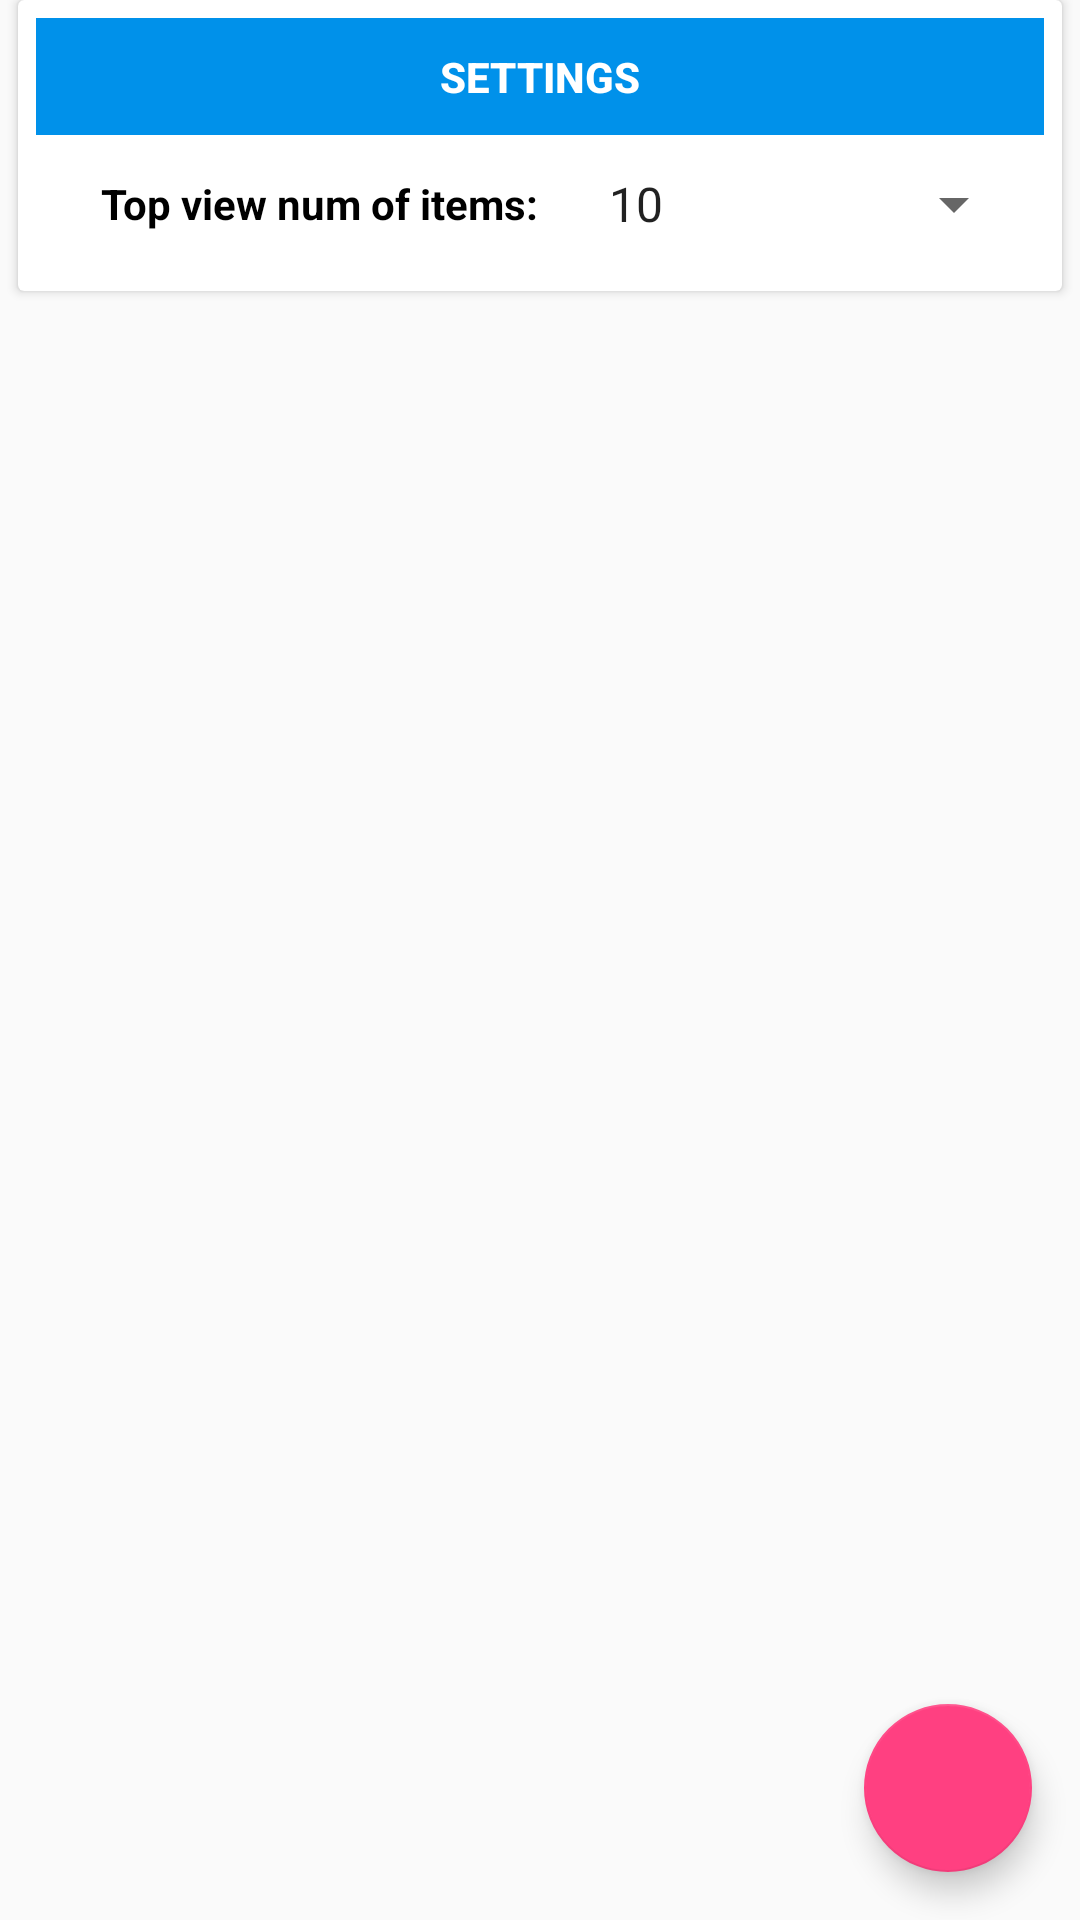

Layout XML and referenced resources for this Android screen:
<!-- AndroidManifest.xml: application theme AppTheme -->
<!-- res/layout/fragment_settings.xml -->
<android.support.constraint.ConstraintLayout xmlns:android="http://schemas.android.com/apk/res/android"
    xmlns:app="http://schemas.android.com/apk/res-auto"
    xmlns:tools="http://schemas.android.com/tools"
    android:layout_width="match_parent"
    android:layout_height="match_parent"
    tools:context="com.clean.juanjo.criptoclean.ui.fragment.SettingsFragment">

    <android.support.v7.widget.CardView
        android:layout_width="match_parent"
        android:layout_height="wrap_content"
        android:layout_margin="6dp"
        android:elevation="@dimen/cardview_default_radius"
        app:contentPadding="6dp"
        >

        <RelativeLayout
            android:layout_width="wrap_content"
            android:layout_height="wrap_content">

            <LinearLayout
                android:id="@+id/ly_pref_header"
                android:layout_width="match_parent"
                android:layout_height="wrap_content"
                android:background="#0091EA"
                android:gravity="center"
                android:orientation="horizontal">

                <TextView
                    style="@style/TextAppearance.AppCompat.Button"
                    android:layout_width="wrap_content"
                    android:layout_height="wrap_content"
                    android:padding="10dp"
                    android:text="@string/title_settings"
                    android:textColor="@android:color/white"
                    android:textStyle="bold" />
            </LinearLayout>

            <LinearLayout
                android:id="@+id/ly_pref_items"
                android:layout_width="match_parent"
                android:layout_height="wrap_content"
                android:layout_below="@id/ly_pref_header"
                android:gravity="center_vertical"
                android:orientation="horizontal"
                android:padding="6dp">

                <TextView
                    android:gravity="center"
                    android:layout_width="258dp"
                    android:layout_height="33dp"
                    android:layout_weight="1"
                    android:text="@string/title_pref_item"
                    android:textAppearance="@style/CardView.TextStyle" />

                <Spinner
                    android:id="@+id/sp_num_items"
                    android:layout_width="228dp"
                    android:layout_height="34dp"
                    android:layout_weight="1"
                    android:entries="@array/array_num_items"
                    tools:layout_editor_absoluteX="8dp"
                    tools:layout_editor_absoluteY="0dp" />
            </LinearLayout>

        </RelativeLayout>

    </android.support.v7.widget.CardView>

    <android.support.design.widget.FloatingActionButton
        android:id="@+id/fab_save_settings"
        android:layout_width="wrap_content"
        android:layout_height="wrap_content"
        android:layout_marginBottom="16dp"
        android:layout_marginRight="16dp"
        android:elevation="4dp"
        android:src="@drawable/ic_done_black_24dp"
        android:tint="@android:color/white"
        app:layout_constraintBottom_toBottomOf="parent"
        app:layout_constraintRight_toRightOf="parent" />

</android.support.constraint.ConstraintLayout>
<!-- resources referenced by this layout -->
<resources>
  <string-array name="array_num_items">
          <item>10</item>
          <item>20</item>
          <item>30</item>
          <item>40</item>
          <item>50</item>
          <item>60</item>
          <item>70</item>
          <item>80</item>
          <item>90</item>
          <item>100</item>
      </string-array>
  <string name="title_pref_item">Top view num of items:</string>
  <string name="title_settings">Settings</string>
  <style name="CardView.TextStyle" parent="@android:style/TextAppearance.Medium">
          <item name="android:textSize">14sp</item>
          <item name="android:textColor">@android:color/black</item>
          <item name="android:textStyle">bold</item>
      </style>
  <style name="AppTheme" parent="Theme.AppCompat.Light.DarkActionBar">
          
          <item name="colorPrimary">@color/colorPrimary</item>
          <item name="colorPrimaryDark">@color/colorPrimaryDark</item>
          <item name="colorAccent">@color/colorAccent</item>
          <item name="android:navigationBarColor">@color/colorPrimaryDark</item>
      </style>
  <color name="colorPrimary">#3F51B5</color>
  <color name="colorPrimaryDark">#303F9F</color>
  <color name="colorAccent">#FF4081</color>
</resources>
